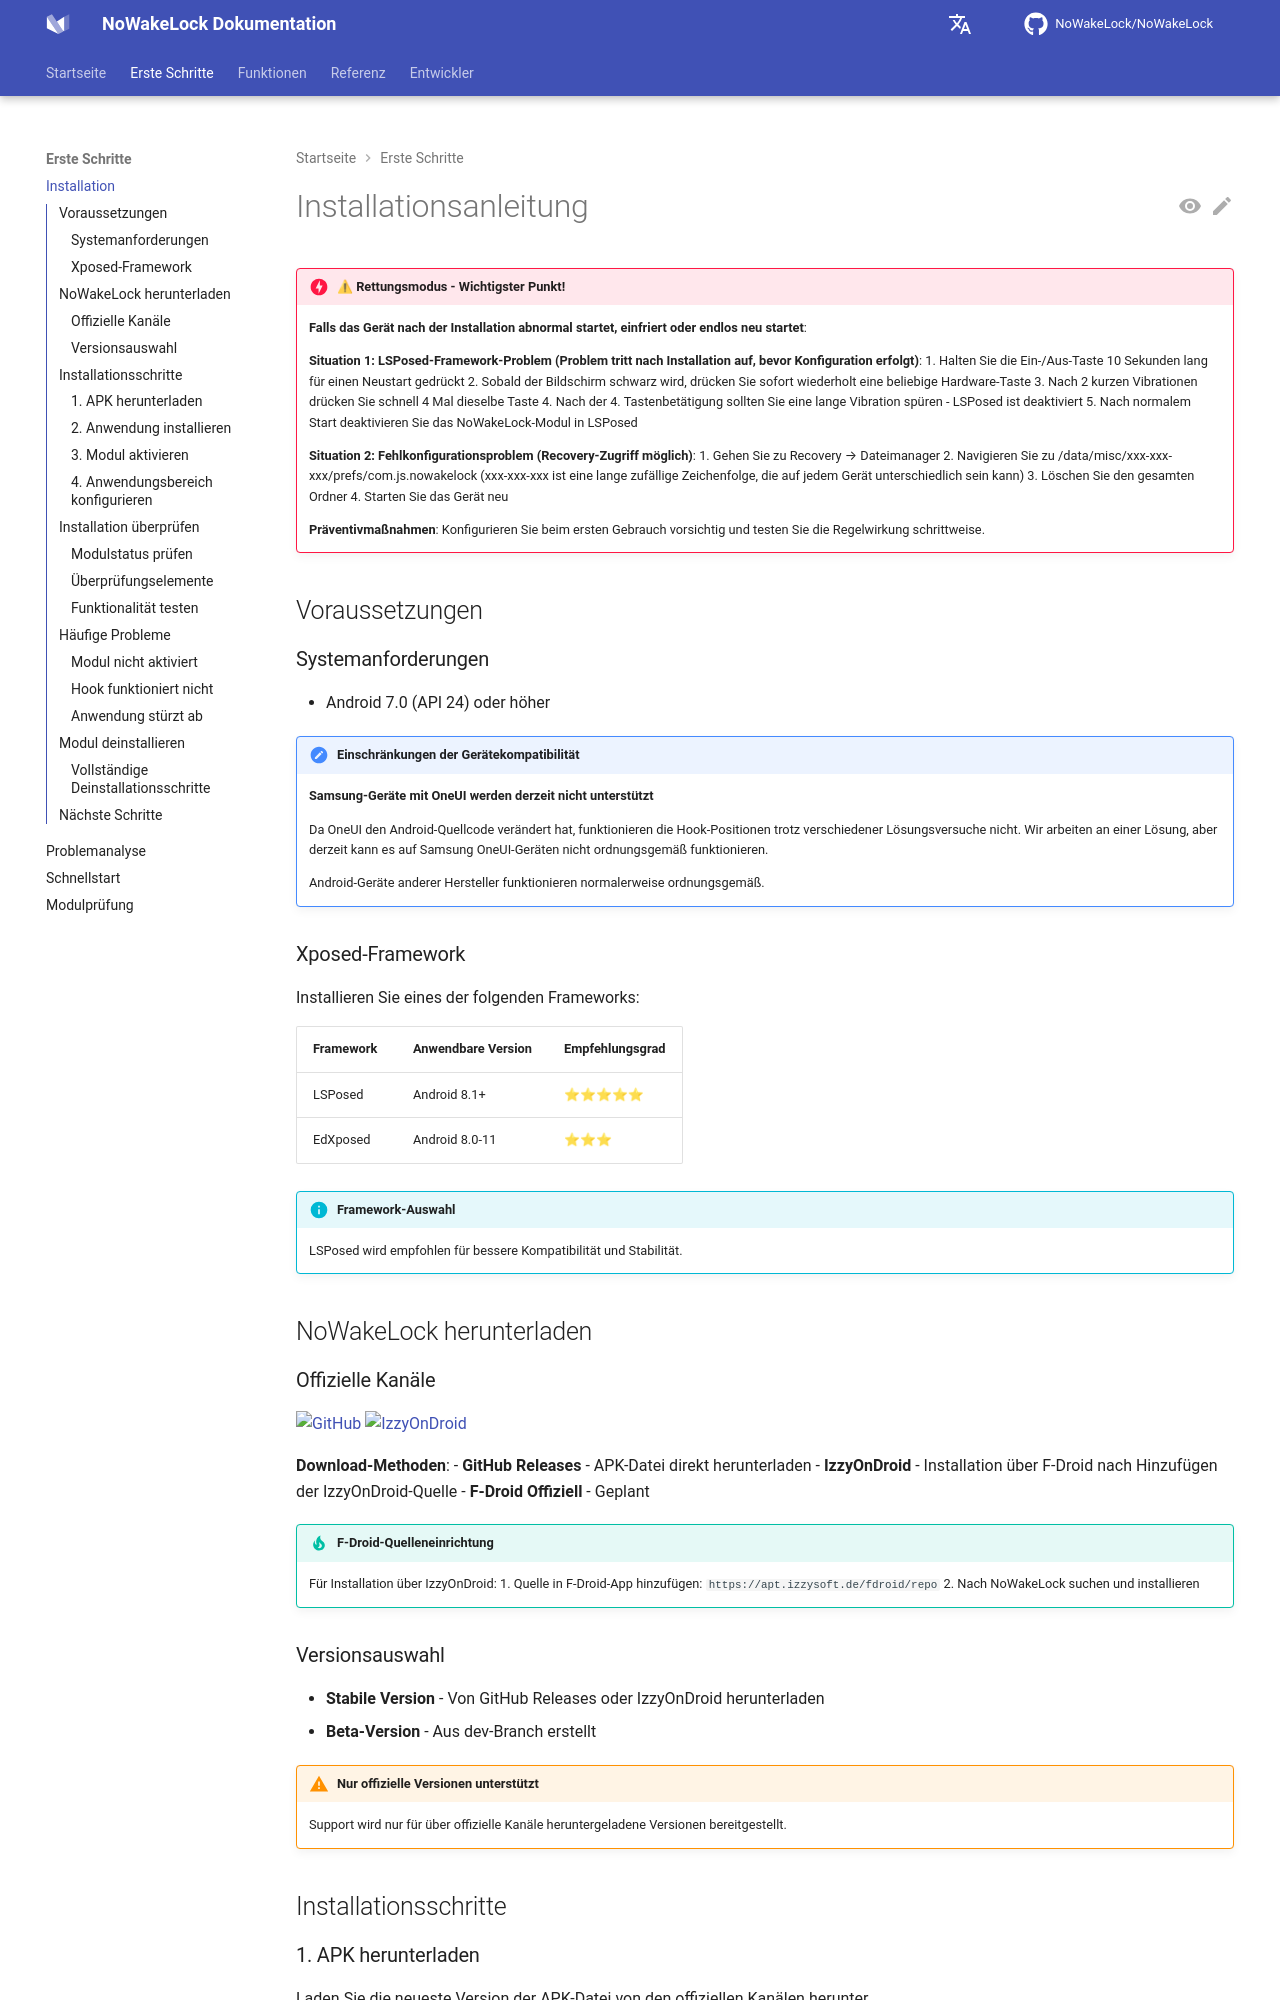

repository: q1016134519/NoWakeLock · page: de/getting-started/installation/index.html · generator: mkdocs

# Installationsanleitung

!!! danger "⚠ Rettungsmodus - Wichtigster Punkt!"
    **Falls das Gerät nach der Installation abnormal startet, einfriert oder endlos neu startet**:
    
    **Situation 1: LSPosed-Framework-Problem (Problem tritt nach Installation auf, bevor Konfiguration erfolgt)**:
    1. Halten Sie die Ein-/Aus-Taste 10 Sekunden lang für einen Neustart gedrückt
    2. Sobald der Bildschirm schwarz wird, drücken Sie sofort wiederholt eine beliebige Hardware-Taste
    3. Nach 2 kurzen Vibrationen drücken Sie schnell 4 Mal dieselbe Taste
    4. Nach der 4. Tastenbetätigung sollten Sie eine lange Vibration spüren - LSPosed ist deaktiviert
    5. Nach normalem Start deaktivieren Sie das NoWakeLock-Modul in LSPosed
    
    **Situation 2: Fehlkonfigurationsproblem (Recovery-Zugriff möglich)**:
    1. Gehen Sie zu Recovery → Dateimanager
    2. Navigieren Sie zu /data/misc/xxx-xxx-xxx/prefs/com.js.nowakelock
       (xxx-xxx-xxx ist eine lange zufällige Zeichenfolge, die auf jedem Gerät unterschiedlich sein kann)
    3. Löschen Sie den gesamten Ordner
    4. Starten Sie das Gerät neu
    
    **Präventivmaßnahmen**: Konfigurieren Sie beim ersten Gebrauch vorsichtig und testen Sie die Regelwirkung schrittweise.

## Voraussetzungen

### Systemanforderungen
- Android 7.0 (API 24) oder höher

!!! error "Einschränkungen der Gerätekompatibilität"
    **Samsung-Geräte mit OneUI werden derzeit nicht unterstützt**
    
    Da OneUI den Android-Quellcode verändert hat, funktionieren die Hook-Positionen trotz verschiedener Lösungsversuche nicht. Wir arbeiten an einer Lösung, aber derzeit kann es auf Samsung OneUI-Geräten nicht ordnungsgemäß funktionieren.
    
    Android-Geräte anderer Hersteller funktionieren normalerweise ordnungsgemäß.

### Xposed-Framework
Installieren Sie eines der folgenden Frameworks:

| Framework | Anwendbare Version | Empfehlungsgrad |
|-----------|-------------------|------------------|
| LSPosed | Android 8.1+ | ⭐⭐⭐⭐⭐ |
| EdXposed | Android 8.0-11 | ⭐⭐⭐ |

!!! info "Framework-Auswahl"
    LSPosed wird empfohlen für bessere Kompatibilität und Stabilität.

## NoWakeLock herunterladen
